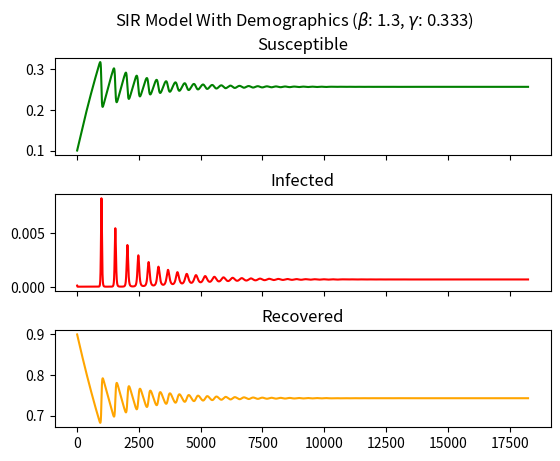

Reproduce this figure in Python.
#!/usr/bin/python3
import matplotlib.pyplot as plt
import numpy as np
from scipy.integrate import odeint

# Constant parameters
beta = 1.3
gamma = 0.333
mu = 0.0003

# Setting up time range
t0 = 1
tn = 50*365
t_step = 1
t_span = range(t0, tn, t_step)
plot_time = range(1, 50)

# Initial state parameter values
s0 = 0.1
i0 = 0.0001
r0 = 1 - s0 - i0
init_params = (s0, i0, r0)

# Differential equations function
def demographics_sir (params, t):
    res = np.zeros((3))
    res[0] = mu - beta * params[0] * params[1] - mu * params[0]
    res[1] = beta * params[0] * params[1] - gamma * params[1] - mu * params[1]
    res[2] = gamma * params[1] - mu * params[2]
    return res

# Solution using the odeint function provided by scipy
sol = odeint(demographics_sir, init_params, t_span)

# Plotting results
fig, axs = plt.subplots(3, sharex=True)
fig.suptitle(r'SIR Model With Demographics ($\beta$: {}, $\gamma$: {})'.format(beta, gamma))
axs[0].title.set_text("Susceptible")
axs[0].plot(sol[:,0], color = "green")
axs[1].title.set_text("Infected")
axs[1].plot(sol[:,1], color = "red")
axs[2].title.set_text("Recovered")
axs[2].plot(sol[:,2], color = "orange")
plt.subplots_adjust(hspace = 0.4)
plt.savefig("demographics-sir.png")
